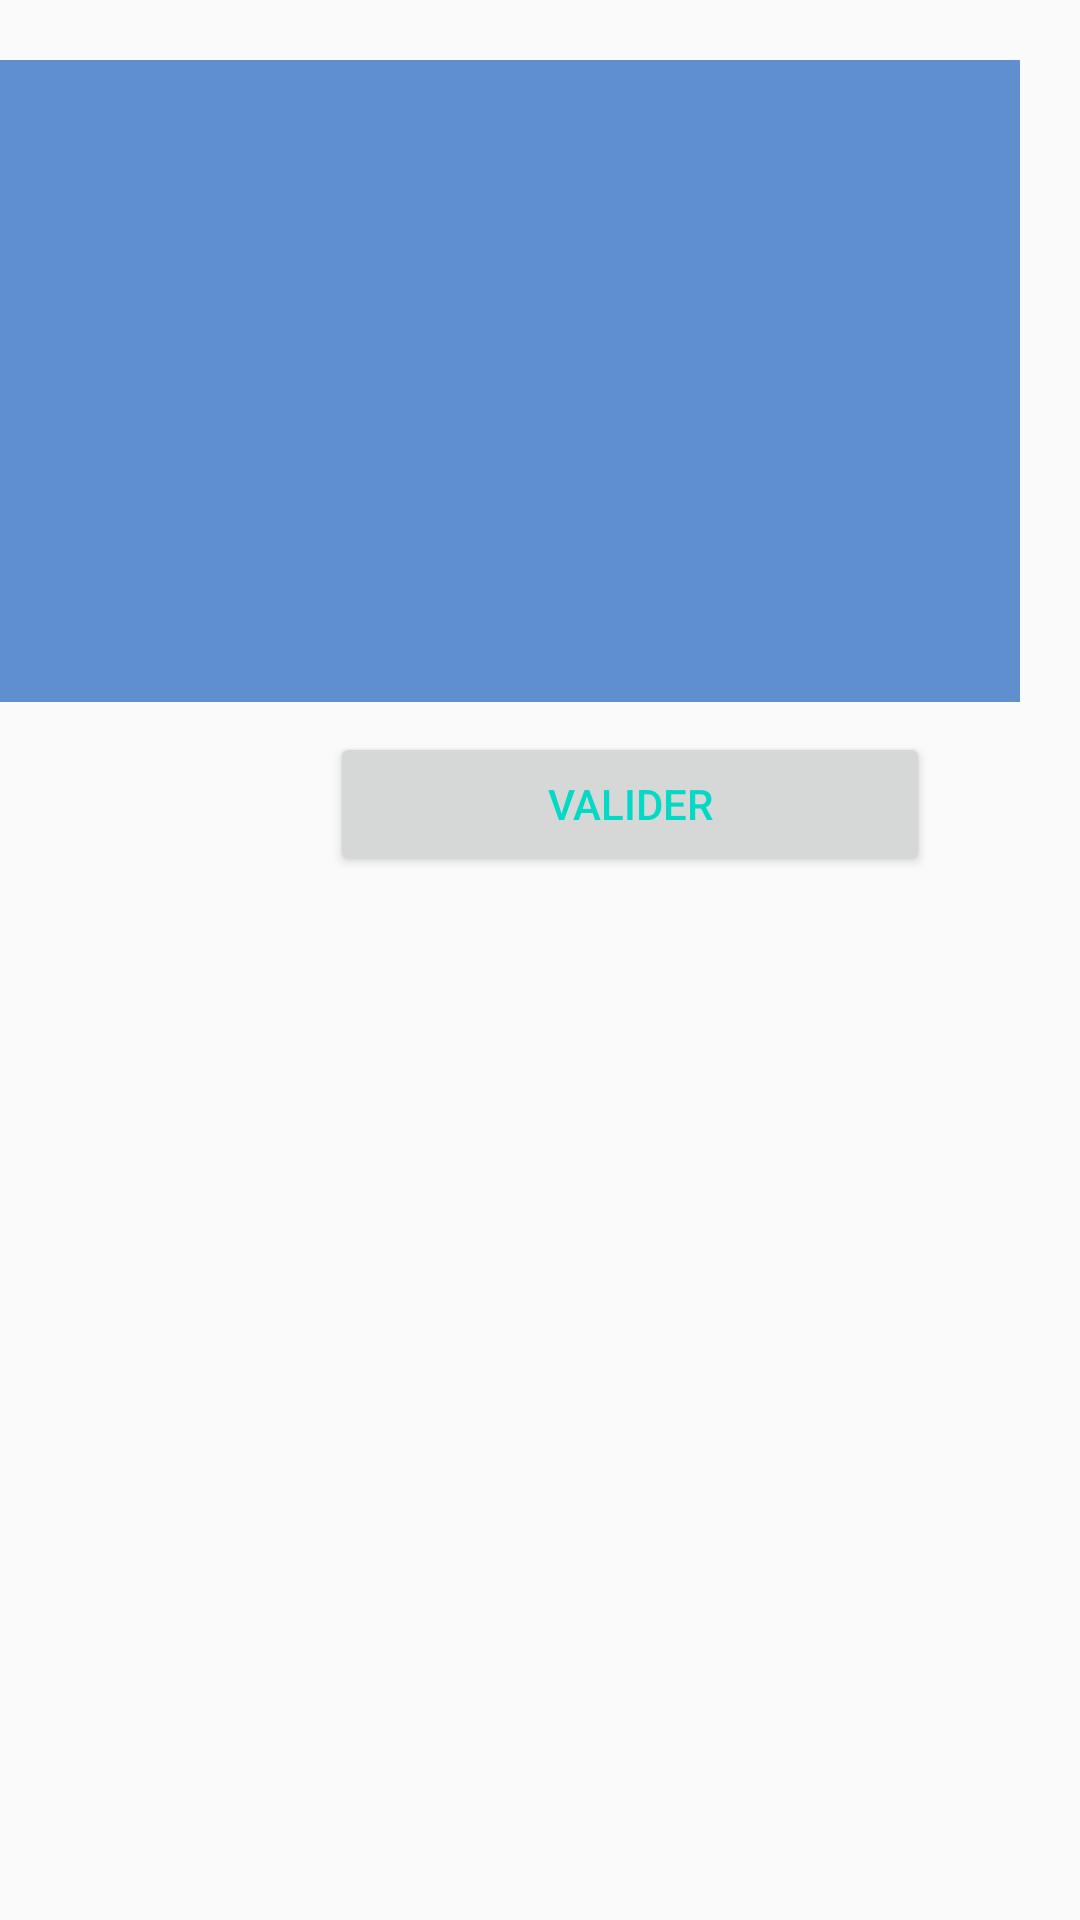

Here is an Android app screen rendered from its layout file. Give the layout XML and the strings, colors and styles it references.
<!-- AndroidManifest.xml: application theme AppTheme -->
<!-- res/layout/activity_game.xml -->
<?xml version="1.0" encoding="utf-8"?>
<androidx.constraintlayout.widget.ConstraintLayout xmlns:android="http://schemas.android.com/apk/res/android"
    xmlns:app="http://schemas.android.com/apk/res-auto"
    xmlns:tools="http://schemas.android.com/tools"
    android:layout_width="match_parent"
    android:layout_height="match_parent"
    tools:context=".GameActivity">

    <Chronometer
        android:id="@+id/timer"
        android:layout_width="wrap_content"
        android:layout_height="wrap_content"
        android:layout_marginStart="100dp"
        android:layout_marginLeft="100dp"
        android:layout_marginTop="50dp"
        android:textSize="36sp"
        app:layout_constraintStart_toStartOf="parent"
        app:layout_constraintTop_toTopOf="parent"
        tools:ignore="MissingConstraints" />

    <TextView
        android:id="@+id/nbrMoviesTextView"
        android:layout_width="wrap_content"
        android:layout_height="wrap_content"
        android:layout_marginStart="100dp"
        android:layout_marginLeft="100dp"
        android:layout_marginTop="100dp"
        android:text="TextView"
        android:textSize="36sp"
        app:layout_constraintStart_toStartOf="parent"
        app:layout_constraintTop_toTopOf="parent" />

    <ImageButton
        android:id="@+id/areaButton0"
        android:layout_width="179dp"
        android:layout_height="107dp"
        android:layout_marginTop="20dp"
        android:onClick="areaListener"
        android:tag="0"
        app:layout_constraintEnd_toStartOf="@+id/areaButton1"
        app:layout_constraintTop_toTopOf="parent"
        app:srcCompat="@drawable/blue_shape" />

    <ImageButton
        android:id="@+id/areaButton1"
        android:layout_width="179dp"
        android:layout_height="107dp"
        android:layout_marginTop="20dp"
        android:layout_marginEnd="20dp"
        android:layout_marginRight="20dp"
        android:onClick="areaListener"
        android:tag="1"
        app:layout_constraintEnd_toEndOf="parent"
        app:layout_constraintTop_toTopOf="parent"
        app:srcCompat="@drawable/blue_shape" />

    <ImageButton
        android:id="@+id/areaButton2"
        android:layout_width="179dp"
        android:layout_height="107dp"
        android:onClick="areaListener"
        android:tag="2"
        app:layout_constraintEnd_toStartOf="@+id/areaButton3"
        app:layout_constraintTop_toBottomOf="@+id/areaButton0"
        app:srcCompat="@drawable/blue_shape" />

    <ImageButton
        android:id="@+id/areaButton3"
        android:layout_width="179dp"
        android:layout_height="107dp"
        android:layout_marginEnd="20dp"
        android:layout_marginRight="20dp"
        android:onClick="areaListener"
        android:tag="3"
        app:layout_constraintEnd_toEndOf="parent"
        app:layout_constraintTop_toBottomOf="@+id/areaButton1"
        app:srcCompat="@drawable/blue_shape" />

    <ImageButton
        android:id="@+id/areaButton4"
        android:layout_width="117dp"
        android:layout_height="117dp"
        android:layout_marginTop="68dp"
        android:layout_marginEnd="140dp"
        android:layout_marginRight="140dp"
        android:background="@drawable/rounded_button"
        android:onClick="areaListener"
        android:tag="4"
        app:layout_constraintEnd_toEndOf="parent"
        app:layout_constraintTop_toTopOf="parent" />

    <EditText
        android:id="@+id/MovieNameEditText"
        android:layout_width="0dp"
        android:layout_height="wrap_content"
        android:layout_marginStart="50dp"
        android:layout_marginLeft="50dp"
        android:layout_marginTop="10dp"
        android:layout_marginEnd="50dp"
        android:layout_marginRight="50dp"
        android:ems="10"
        android:inputType="textPersonName"
        app:layout_constraintEnd_toStartOf="@+id/validationButton"
        app:layout_constraintStart_toStartOf="parent"
        app:layout_constraintTop_toBottomOf="@+id/areaButton2" />

    <Button
        android:id="@+id/validationButton"
        android:layout_width="200dp"
        android:layout_height="wrap_content"
        android:layout_marginStart="50dp"
        android:layout_marginLeft="50dp"
        android:layout_marginTop="10dp"
        android:layout_marginEnd="50dp"
        android:layout_marginRight="50dp"
        android:text="Valider"
        android:onClick="controlNameMovie"
        app:layout_constraintEnd_toEndOf="parent"
        app:layout_constraintStart_toEndOf="@+id/MovieNameEditText"
        app:layout_constraintTop_toBottomOf="@+id/areaButton3" />


</androidx.constraintlayout.widget.ConstraintLayout>
<!-- resources referenced by this layout -->
<resources>
  <!-- drawable blue_shape: png bitmap (drawable, 11054 bytes) -->
  <!-- drawable rounded_button (drawable) -->
  <layer-list xmlns:android="http://schemas.android.com/apk/res/android" >
      <item android:drawable="@drawable/red_circle" />
      <shape xmlns:android="http://schemas.android.com/apk/res/android"
          android:shape="oval">
          <solid android:color="#FFFFFF"/>
  
      </shape>
  </layer-list>
  <style name="AppTheme" parent="Theme.AppCompat.Light.DarkActionBar">
          
          <item name="colorPrimary">@color/colorPrimary</item>
          <item name="colorPrimaryDark">@color/colorPrimaryDark</item>
          <item name="colorAccent">@color/colorAccent</item>
          <item name="android:textColorPrimary">@color/colorAccent</item>
      </style>
  <!-- not gathered from this repository: default colours our renderer supplied (Android Studio template values) -->
  <color name="colorPrimary">#FF6200EE</color>
  <color name="colorPrimaryDark">#FF3700B3</color>
  <color name="colorAccent">#FF03DAC5</color>
</resources>
